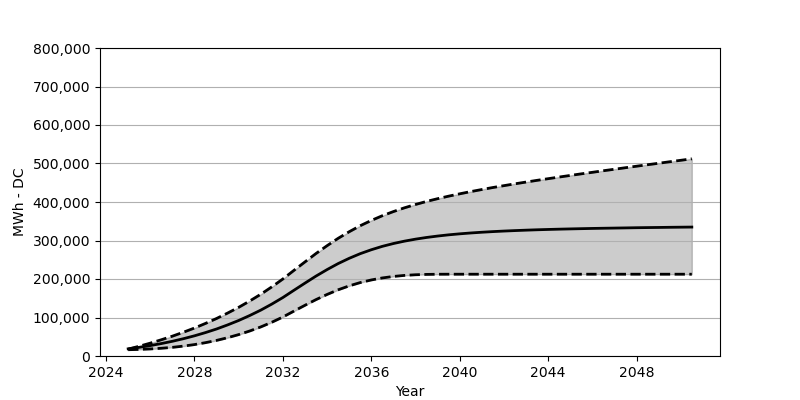

The file beside this chart, header and first rows:
Date, Low, Base, High
2025-01, 16329, 18566, 17917
2025-07, 17092, 22473, 25329
2026-01, 18308, 27071, 33411
2026-07, 20071, 32266, 42132
2027-01, 22463, 38215, 51523
2027-07, 25659, 44864, 61677
2028-01, 29679, 52410, 72656
2028-07, 34648, 60842, 84635
2029-01, 40534, 70203, 97500
2029-07, 47492, 80707, 111469
2030-01, 55616, 92274, 126468
2030-07, 64904, 105057, 142776
2031-01, 75532, 119190, 160425
2031-07, 87614, 134756, 179476
2032-01, 101273, 151889, 200083
2032-07, 116582, 170662, 222360
2033-01, 131818, 189434, 244555
2033-07, 146477, 207546, 266193
2034-01, 159910, 224515, 286635
2034-07, 171899, 239988, 305593
2035-01, 182177, 253761, 322809
2035-07, 190671, 265729, 338334
2036-01, 197516, 275997, 352117
2036-07, 202753, 284800, 364363
2037-01, 206639, 292181, 375208
2037-07, 209340, 298315, 384888
2038-01, 211031, 303531, 393589
2038-07, 211928, 307871, 401496
2039-01, 212340, 311572, 408629
2039-07, 212422, 314706, 415165
2040-01, 212422, 317324, 421268
2040-07, 212422, 319551, 427051
2041-01, 212422, 321469, 432453
2041-07, 212422, 323097, 437638
2042-01, 212422, 324520, 442494
2042-07, 212422, 325736, 447256
2043-01, 212422, 326850, 451802
2043-07, 212422, 327850, 456266
2044-01, 212422, 328674, 460575
2044-07, 212422, 329448, 464833
2045-01, 212422, 330118, 469028
2045-07, 212422, 330736, 473141
2046-01, 212422, 331334, 477131
2046-07, 212422, 331808, 481213
2047-01, 212422, 332272, 485110
2047-07, 212422, 332715, 489079
2048-01, 212422, 333200, 493006
2048-07, 212422, 333571, 496872
2049-01, 212422, 333891, 500656
2049-07, 212422, 334282, 504552
2050-01, 212422, 334592, 508356
2050-07, 212422, 334891, 512170
